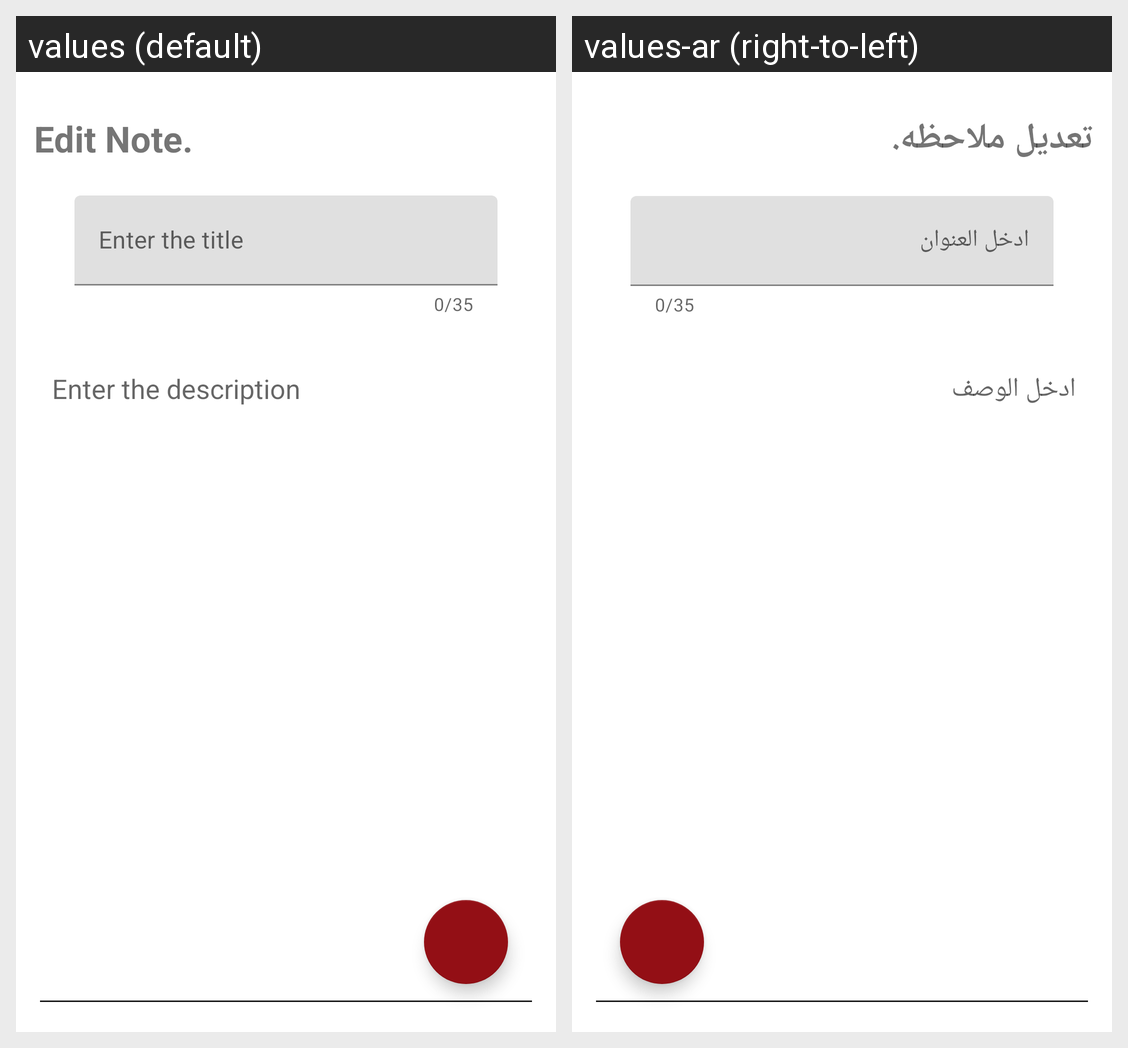

Locale-by-locale string values for the Android screen shown in this grid:
Android screen res/layout/fragment_edit_note.xml rendered under 2 locales, left to right: values (default), values-ar (right-to-left). Device: Nexus 5 (rendered at 1080×1920; each locale shown at half size, 540×960, under a caption strip naming it); theme Theme.Notes.
Strings drawn on this screen, with the default value and each locale's value (text and hints the layout hard-codes, and strings that could not be matched under every locale, appear in the picture but are not listed):

edit_note
  values: Edit Note.
  values-ar: تعديل ملاحظه.

enter_the_description
  values: Enter the description
  values-ar: ادخل الوصف
